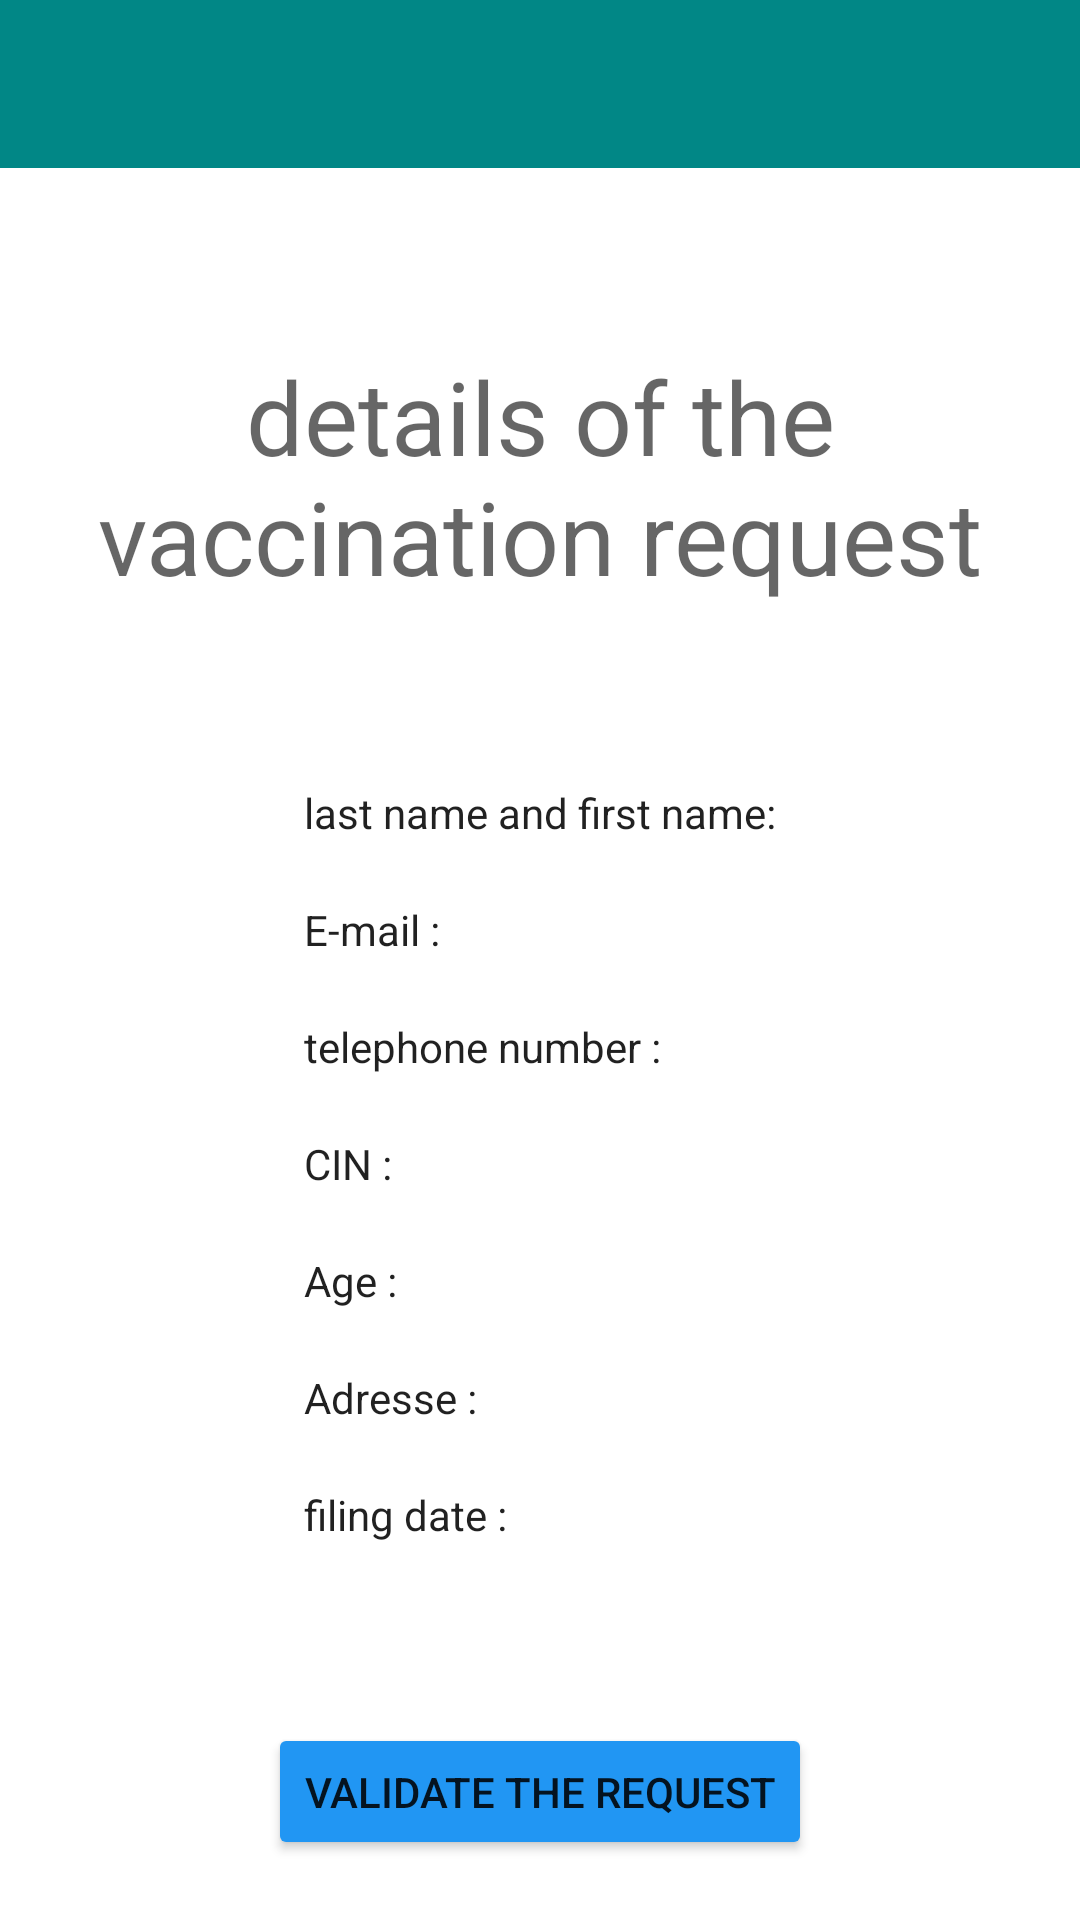

This screen was rendered from an Android layout file. Write that file and the resources it references.
<!-- AndroidManifest.xml: application theme Theme.Vaccination -->
<!-- res/layout/activity_demande.xml -->
<?xml version="1.0" encoding="utf-8"?>
<androidx.drawerlayout.widget.DrawerLayout xmlns:android="http://schemas.android.com/apk/res/android"
    xmlns:app="http://schemas.android.com/apk/res-auto"
    xmlns:tools="http://schemas.android.com/tools"
    android:id="@+id/drawer_layout"
    android:layout_width="match_parent"
    android:layout_height="match_parent"
    android:fitsSystemWindows="true"
    tools:context=".admin.Demande">

    
    <LinearLayout
        android:layout_width="match_parent"
        android:layout_height="match_parent"
        android:orientation="vertical" >

        
        <androidx.appcompat.widget.Toolbar
            android:id="@+id/activity_main_toolbar"
            android:layout_width="match_parent"
            android:layout_height="?attr/actionBarSize"
            android:background="?attr/colorPrimary"
            app:theme="@style/ThemeOverlay.AppCompat.Dark.ActionBar"
            app:popupTheme="@style/ThemeOverlay.AppCompat.Light" />





        <LinearLayout
            android:layout_width="match_parent"
            android:layout_height="match_parent"
            android:orientation="vertical"
            android:gravity="center_horizontal">
            <TextView
                android:id="@+id/textView"
                android:layout_width="wrap_content"
                android:layout_height="wrap_content"
                android:text="details of the vaccination request"
                android:layout_column="1"
                android:textAppearance="@style/TextAppearance.AppCompat.Display1"
                android:gravity="center"
                android:paddingTop="60dp"
                android:paddingHorizontal="20dp"/>



            <TableLayout
                android:layout_width="wrap_content"
                android:layout_height="wrap_content"
                android:shrinkColumns="1"
                android:paddingBottom="20dp"
                android:paddingHorizontal="30dp"
                android:paddingTop="60dp">

                <TableRow
                    android:paddingBottom="20dp">
                    <TextView
                        android:id="@+id/textView1"
                        android:layout_width="wrap_content"
                        android:layout_height="wrap_content"
                        android:text="last name and first name:"
                        android:textAppearance="@style/TextAppearance.AppCompat.Body1"
                        android:paddingHorizontal="10dp" />
                    <TextView
                        android:id="@+id/nom"
                        android:layout_width="wrap_content"
                        android:layout_height="wrap_content"
                        android:textAppearance="@style/TextAppearance.AppCompat.Body1" />


                </TableRow>

                <TableRow
                    android:paddingBottom="20dp">
                    <TextView
                        android:id="@+id/textView2"
                        android:layout_width="wrap_content"
                        android:layout_height="wrap_content"
                        android:text="E-mail :"
                        android:textAppearance="@style/TextAppearance.AppCompat.Body1"
                        android:paddingHorizontal="10dp" />
                    <TextView
                        android:id="@+id/email"
                        android:layout_width="wrap_content"
                        android:layout_height="wrap_content"
                        android:textAppearance="@style/TextAppearance.AppCompat.Body1" />


                </TableRow>

                <TableRow
                    android:paddingBottom="20dp">
                    <TextView
                        android:id="@+id/textView3"
                        android:layout_width="wrap_content"
                        android:layout_height="wrap_content"
                        android:text="telephone number :"
                        android:textAppearance="@style/TextAppearance.AppCompat.Body1"
                        android:paddingHorizontal="10dp" />
                    <TextView
                        android:id="@+id/tel"
                        android:layout_width="wrap_content"
                        android:layout_height="wrap_content"
                        android:textAppearance="@style/TextAppearance.AppCompat.Body1" />


                </TableRow>

                <TableRow
                    android:paddingBottom="20dp">
                    <TextView
                        android:id="@+id/textView4"
                        android:layout_width="wrap_content"
                        android:layout_height="wrap_content"
                        android:text="CIN :"
                        android:textAppearance="@style/TextAppearance.AppCompat.Body1"
                        android:paddingHorizontal="10dp" />
                    <TextView
                        android:id="@+id/cin"
                        android:layout_width="wrap_content"
                        android:layout_height="wrap_content"
                        android:textAppearance="@style/TextAppearance.AppCompat.Body1" />


                </TableRow>

                <TableRow
                    android:paddingBottom="20dp">
                    <TextView
                        android:id="@+id/textView5"
                        android:layout_width="wrap_content"
                        android:layout_height="wrap_content"
                        android:text="Age :"
                        android:textAppearance="@style/TextAppearance.AppCompat.Body1"
                        android:paddingHorizontal="10dp" />
                    <TextView
                        android:id="@+id/age"
                        android:layout_width="wrap_content"
                        android:layout_height="wrap_content"
                        android:textAppearance="@style/TextAppearance.AppCompat.Body1" />


                </TableRow>

                <TableRow
                    android:paddingBottom="20dp">
                    <TextView
                        android:id="@+id/textView6"
                        android:layout_width="wrap_content"
                        android:layout_height="wrap_content"
                        android:text="Adresse :"
                        android:textAppearance="@style/TextAppearance.AppCompat.Body1"
                        android:paddingHorizontal="10dp" />
                    <TextView
                        android:id="@+id/adresse"
                        android:layout_width="wrap_content"
                        android:layout_height="wrap_content"
                        android:textAppearance="@style/TextAppearance.AppCompat.Body1" />


                </TableRow>

                <TableRow
                    android:paddingBottom="20dp">
                    <TextView
                        android:id="@+id/textView7"
                        android:layout_width="wrap_content"
                        android:layout_height="wrap_content"
                        android:text="filing date :"
                        android:textAppearance="@style/TextAppearance.AppCompat.Body1"
                        android:paddingHorizontal="10dp" />
                    <TextView
                        android:id="@+id/request_date"
                        android:layout_width="wrap_content"
                        android:layout_height="wrap_content"
                        android:textAppearance="@style/TextAppearance.AppCompat.Body1" />


                </TableRow>

            </TableLayout>


            <Button
                android:id="@+id/confirm"
                android:layout_width="wrap_content"
                android:layout_height="wrap_content"
                android:layout_marginVertical="20dp"
                android:backgroundTint="#2196F3"
                android:text="Validate the request"
                app:rippleColor="#FFFFFF" />

            <Button
                android:id="@+id/annuler"
                android:layout_width="wrap_content"
                android:layout_height="wrap_content"
                android:backgroundTint="#FF5722"
                android:text="Reject the request" />


        </LinearLayout>








    </LinearLayout>

    
    <com.google.android.material.navigation.NavigationView
        android:id="@+id/nav_view"
        android:layout_width="wrap_content"
        android:layout_height="match_parent"
        android:layout_gravity="start"
        android:fitsSystemWindows="true"
        app:headerLayout="@layout/header_admin"
        app:menu="@menu/menu_admin" />







</androidx.drawerlayout.widget.DrawerLayout>
<!-- res/layout/header_admin.xml (included above) -->
<?xml version="1.0" encoding="utf-8"?>
<LinearLayout
    xmlns:android="http://schemas.android.com/apk/res/android"
    xmlns:app="http://schemas.android.com/apk/res-auto"
    android:layout_width="match_parent"
    android:layout_height="wrap_content"
    android:gravity="center"
    android:orientation="vertical">

    <View
        android:layout_width="match_parent"
        android:layout_height="30dp"
        android:layout_marginBottom="40dp" />

    <ImageView
        android:id="@+id/imageView"
        android:layout_width="150dp"
        android:layout_height="150dp"
        app:srcCompat="@drawable/logo" />

    <TextView
        android:id="@+id/titre"
        android:layout_width="wrap_content"
        android:layout_height="wrap_content"
        android:gravity="center"
        android:paddingVertical="30dp"
        android:text="Administrateur"
        android:textAppearance="@style/TextAppearance.AppCompat.Large" />

    <View
        android:layout_width="wrap_content"
        android:layout_height="1dp"
        android:background="#d5d5d5" />

</LinearLayout>
<!-- resources referenced by this layout -->
<resources>
  <!-- drawable logo: png bitmap (drawable, 57970 bytes) -->
  <style name="Theme.Vaccination" parent="Theme.MaterialComponents.DayNight.NoActionBar">
          
          <item name="colorPrimary">@color/teal_700</item>
          <item name="colorPrimaryVariant">@color/purple_700</item>
          <item name="colorOnPrimary">@color/white</item>
          
          <item name="colorSecondary">@color/teal_200</item>
          <item name="colorSecondaryVariant">@color/teal_700</item>
          <item name="colorOnSecondary">@color/black</item>
          
          <item name="android:statusBarColor" tools:targetApi="l">@color/test</item>
          
  
      </style>
  <color name="teal_700">#FF018786</color>
  <color name="purple_700">#FF3700B3</color>
  <color name="white">#FFFFFFFF</color>
  <color name="teal_200">#FF03DAC5</color>
  <color name="black">#FF000000</color>
  <color name="test">#FF017A79</color>
</resources>
